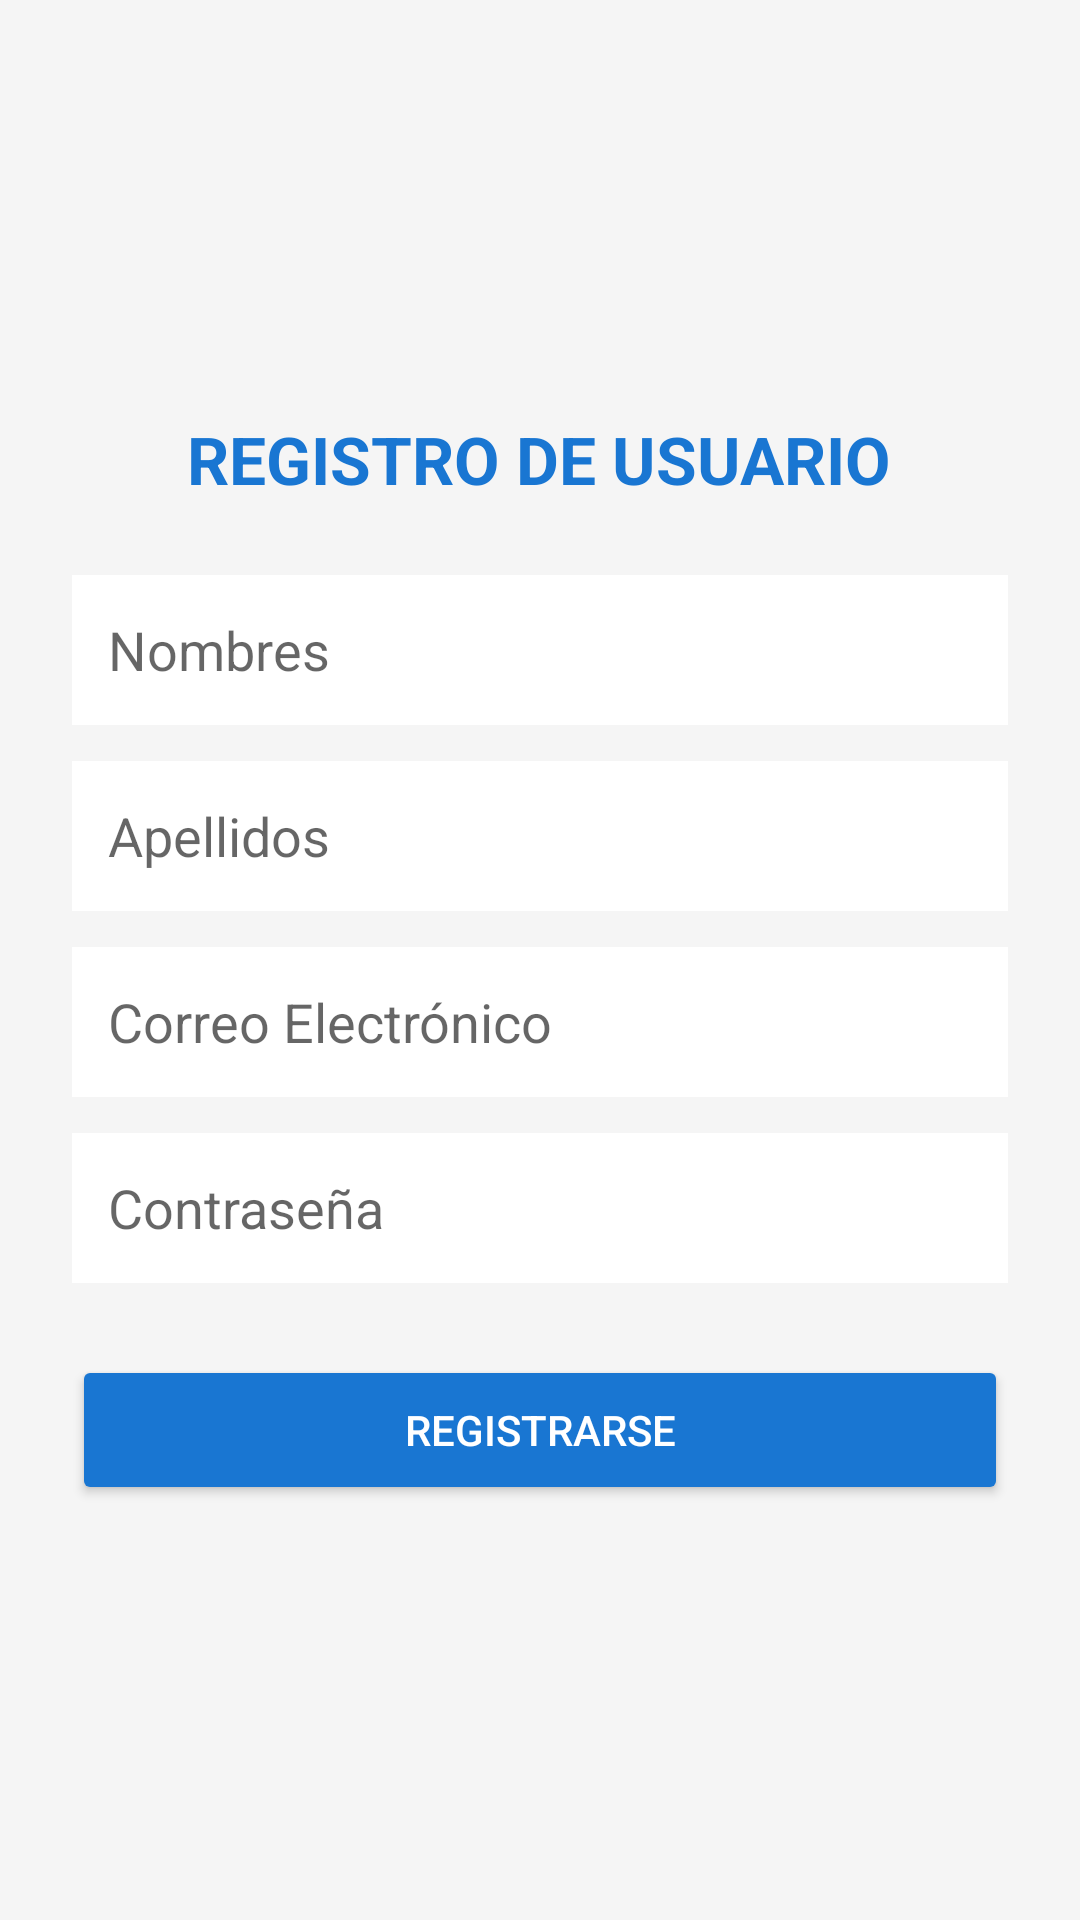

Android layout source for this screen:
<!-- AndroidManifest.xml: application theme Theme.MaterialComponents.DayNight.NoActionBar -->
<!-- res/layout/activity_register.xml -->
<?xml version="1.0" encoding="utf-8"?>
<ScrollView xmlns:android="http://schemas.android.com/apk/res/android"
    android:layout_width="match_parent"
    android:layout_height="match_parent"
    android:fillViewport="true"
    android:background="#F5F5F5">

    <LinearLayout
        android:layout_width="match_parent"
        android:layout_height="wrap_content"
        android:orientation="vertical"
        android:padding="24dp"
        android:gravity="center">

        <TextView
            android:layout_width="wrap_content"
            android:layout_height="wrap_content"
            android:text="REGISTRO DE USUARIO"
            android:textSize="22sp"
            android:textStyle="bold"
            android:textColor="#1976D2"
            android:layout_marginBottom="24dp" />

        <EditText
            android:id="@+id/etNombres"
            android:layout_width="match_parent"
            android:layout_height="50dp"
            android:hint="Nombres"
            android:padding="12dp"
            android:background="#FFFFFF"
            android:layout_marginBottom="12dp" />

        <EditText
            android:id="@+id/etApellidos"
            android:layout_width="match_parent"
            android:layout_height="50dp"
            android:hint="Apellidos"
            android:padding="12dp"
            android:background="#FFFFFF"
            android:layout_marginBottom="12dp" />

        <EditText
            android:id="@+id/etEmail"
            android:layout_width="match_parent"
            android:layout_height="50dp"
            android:hint="Correo Electrónico"
            android:inputType="textEmailAddress"
            android:padding="12dp"
            android:background="#FFFFFF"
            android:layout_marginBottom="12dp" />

        <EditText
            android:id="@+id/etPassword"
            android:layout_width="match_parent"
            android:layout_height="50dp"
            android:hint="Contraseña"
            android:inputType="textPassword"
            android:padding="12dp"
            android:background="#FFFFFF"
            android:layout_marginBottom="24dp" />

        <Button
            android:id="@+id/btnSave"
            android:layout_width="match_parent"
            android:layout_height="50dp"
            android:text="REGISTRARSE"
            android:backgroundTint="#1976D2"
            android:textColor="#FFFFFF" />

    </LinearLayout>
</ScrollView>
<!-- resources referenced by this layout -->
<resources>

</resources>
